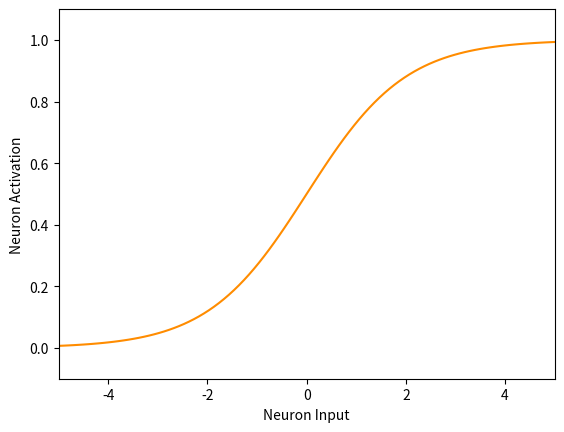

Source code (Python): (Note: this script raises an exception after producing the figure.)
import numpy as np
import matplotlib.pyplot as plt

def sigmoid(x):
    return 1 / (1 + np.exp(-x))

def relu(x):
    return np.maximum(0, x)

x_values = np.linspace(-5, 5, 100)
fig, ax = plt.subplots()
ax.plot(x_values, sigmoid(x_values), c='darkorange')
ax.set_xlim(-5, 5)
ax.set_ylim(-0.1, 1.1)
ax.set_xlabel('Neuron Input')
ax.set_ylabel('Neuron Activation')
fig.savefig('activation_functions/sigmoid.png', dpi=300, bbox_inches='tight')

fig, ax = plt.subplots()
ax.plot(x_values, relu(x_values), c='darkorange')
ax.set_xlim(-5, 5)
ax.set_ylim(-0.1, 5)
ax.set_xlabel('Neuron Input')
ax.set_ylabel('Neuron Activation')
fig.savefig('activation_functions/relu.png', dpi=300, bbox_inches='tight')
